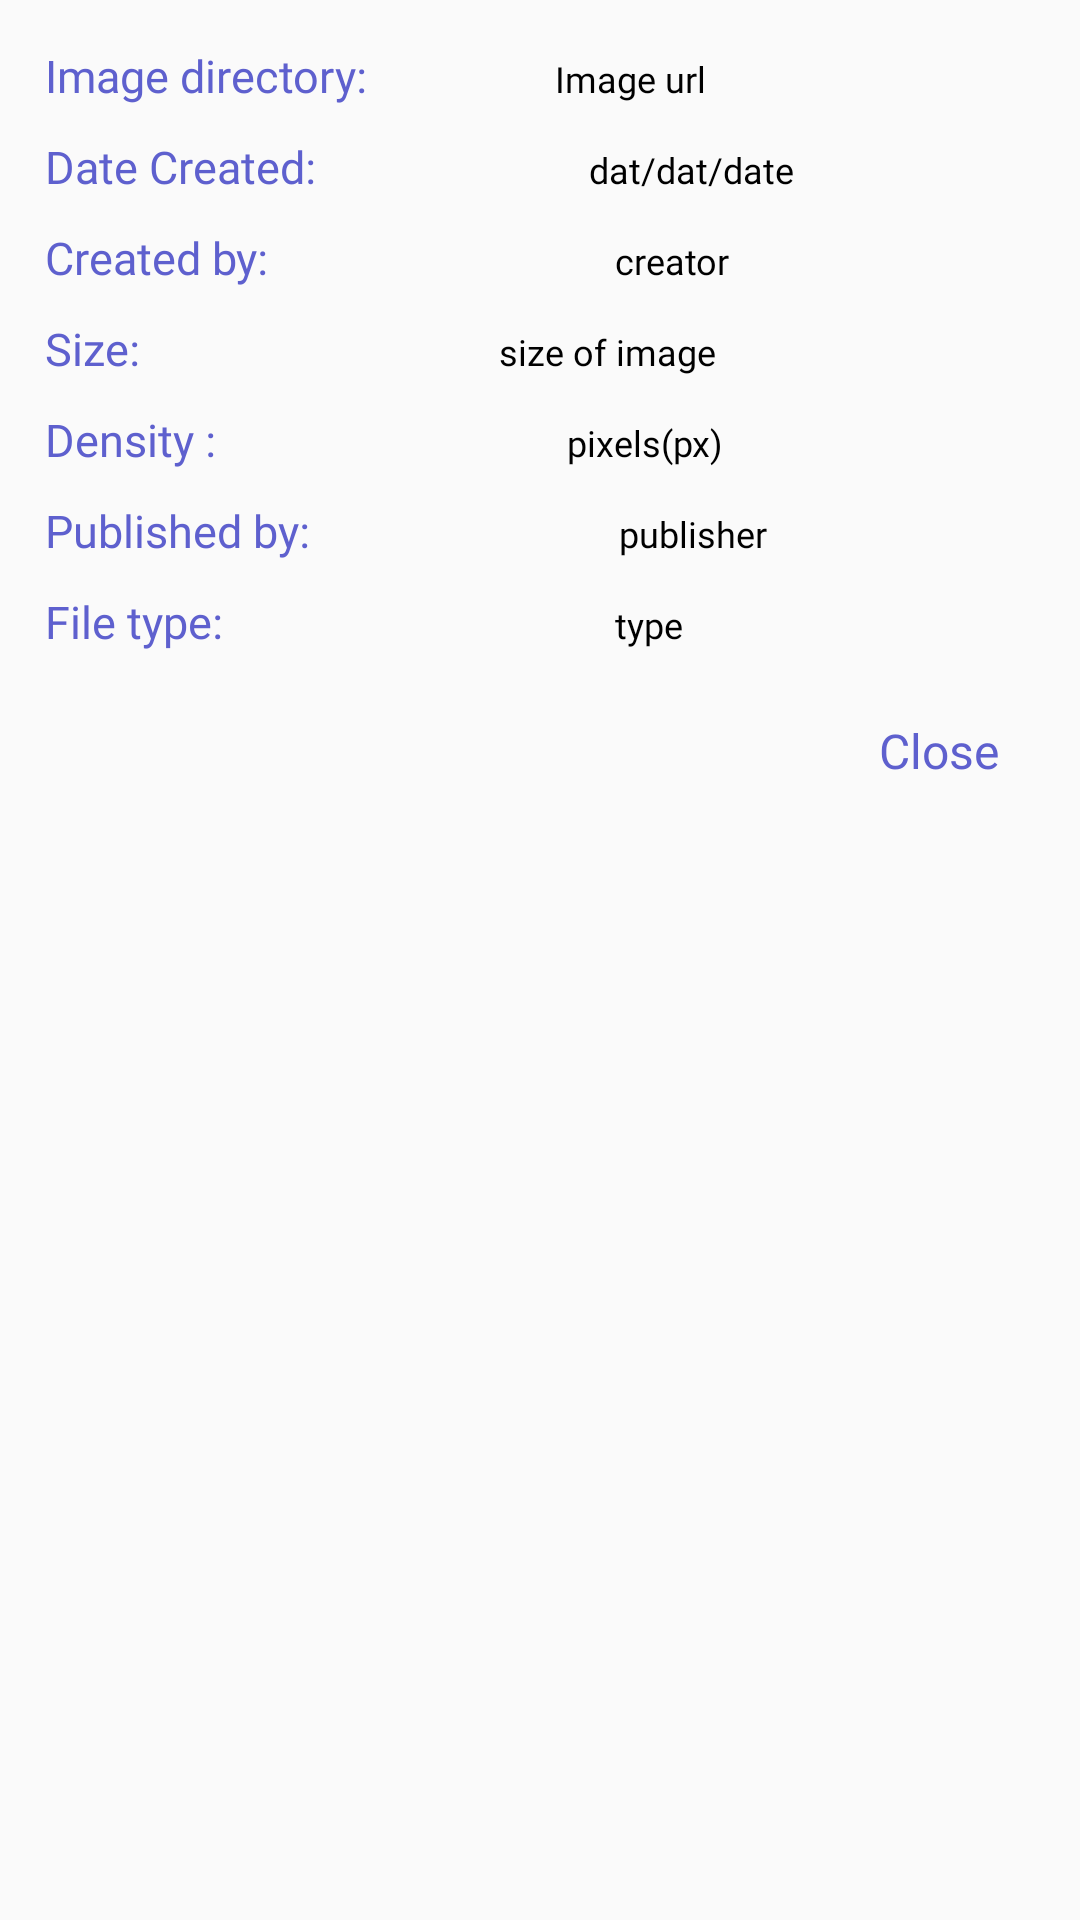

The Android layout XML behind this screen, and the referenced resources:
<!-- AndroidManifest.xml: application theme Theme.WallpaperApplication -->
<!-- res/layout/image_details.xml -->
<?xml version="1.0" encoding="utf-8"?>
<RelativeLayout xmlns:android="http://schemas.android.com/apk/res/android"
    android:layout_width="match_parent"
    android:layout_height="wrap_content"
    android:padding="10dp">

    <LinearLayout
        android:id="@+id/linearLayout2"
        android:layout_width="match_parent"
        android:layout_height="wrap_content"
        android:orientation="horizontal"
        android:weightSum="2">

        <androidx.appcompat.widget.AppCompatTextView
            android:id="@+id/url_image"
            android:layout_width="0dp"
            android:layout_height="wrap_content"
            android:layout_weight="1"
            android:fontFamily="@font/poppins_semibold"
            android:padding="5dp"
            android:text="Image directory: "
            android:textAlignment="textStart"
            android:textColor="@color/icon_splash_background"
            android:textSize="15sp" />

        <androidx.appcompat.widget.AppCompatTextView
            android:id="@+id/url"
            android:layout_width="0dp"
            android:layout_height="wrap_content"
            android:layout_weight="1"
            android:fontFamily="@font/poppins_regular"
            android:padding="5dp"
            android:text="Image url "
            android:textColor="@color/black"
            android:textSize="12sp" />

    </LinearLayout>

    <LinearLayout
        android:id="@+id/linearLayout3"
        android:layout_width="match_parent"
        android:layout_height="wrap_content"
        android:layout_below="@+id/linearLayout2"
        android:orientation="horizontal"
        android:weightSum="2">

        <androidx.appcompat.widget.AppCompatTextView
            android:id="@+id/date_created"
            android:layout_width="wrap_content"
            android:layout_height="wrap_content"
            android:layout_weight="1"
            android:fontFamily="@font/poppins_semibold"
            android:gravity="start"
            android:padding="5dp"
            android:text="Date Created: "
            android:textAlignment="textStart"
            android:textColor="@color/icon_splash_background"
            android:textSize="15sp" />

        <androidx.appcompat.widget.AppCompatTextView
            android:id="@+id/date"
            android:layout_width="wrap_content"
            android:layout_height="wrap_content"
            android:layout_weight="1"
            android:fontFamily="@font/poppins_regular"
            android:padding="5dp"
            android:text="dat/dat/date "
            android:textColor="@color/black"
            android:textSize="12sp" />

    </LinearLayout>

    <LinearLayout
        android:id="@+id/linearLayout4"
        android:layout_width="match_parent"
        android:layout_height="wrap_content"
        android:layout_below="@+id/linearLayout3"
        android:orientation="horizontal"
        android:weightSum="2">

        <androidx.appcompat.widget.AppCompatTextView
            android:id="@+id/created_by"
            android:layout_width="wrap_content"
            android:layout_height="wrap_content"
            android:layout_weight="1"
            android:fontFamily="@font/poppins_semibold"
            android:gravity="start"
            android:padding="5dp"
            android:text="Created by: "
            android:textAlignment="textStart"
            android:textColor="@color/icon_splash_background"
            android:textSize="15sp" />

        <androidx.appcompat.widget.AppCompatTextView
            android:id="@+id/creator"
            android:layout_width="wrap_content"
            android:layout_height="wrap_content"
            android:layout_weight="1"
            android:fontFamily="@font/poppins_regular"
            android:padding="5dp"
            android:text="creator"
            android:textColor="@color/black"
            android:textSize="12sp" />

    </LinearLayout>

    <LinearLayout
        android:id="@+id/linearLayout5"
        android:layout_width="match_parent"
        android:layout_height="wrap_content"
        android:orientation="horizontal"
        android:weightSum="2"
        android:layout_below="@+id/linearLayout4">

        <androidx.appcompat.widget.AppCompatTextView
            android:id="@+id/image_size"
            android:layout_width="wrap_content"
            android:layout_height="wrap_content"
            android:layout_weight="1"
            android:fontFamily="@font/poppins_semibold"
            android:gravity="start"
            android:padding="5dp"
            android:text="Size: "
            android:textAlignment="textStart"
            android:textColor="@color/icon_splash_background"
            android:textSize="15sp" />

        <androidx.appcompat.widget.AppCompatTextView
            android:id="@+id/size"
            android:layout_width="wrap_content"
            android:layout_height="wrap_content"
            android:layout_weight="1"
            android:fontFamily="@font/poppins_regular"
            android:padding="5dp"
            android:text="size of image"
            android:textColor="@color/black"
            android:textSize="12sp" />

    </LinearLayout>

    <LinearLayout
        android:id="@+id/linearLayout6"
        android:layout_width="match_parent"
        android:layout_height="wrap_content"
        android:orientation="horizontal"
        android:weightSum="2"
        android:layout_below="@+id/linearLayout5">

        <androidx.appcompat.widget.AppCompatTextView
            android:id="@+id/pixels_image"
            android:layout_width="wrap_content"
            android:layout_height="wrap_content"
            android:layout_weight="1"
            android:fontFamily="@font/poppins_semibold"
            android:gravity="start"
            android:padding="5dp"
            android:text="Density : "
            android:textAlignment="textStart"
            android:textColor="@color/icon_splash_background"
            android:textSize="15sp" />

        <androidx.appcompat.widget.AppCompatTextView
            android:id="@+id/pixels"
            android:layout_width="wrap_content"
            android:layout_height="wrap_content"
            android:layout_weight="1"
            android:fontFamily="@font/poppins_regular"
            android:padding="5dp"
            android:text="pixels(px)"
            android:textColor="@color/black"
            android:textSize="12sp" />

    </LinearLayout>

    <LinearLayout
        android:id="@+id/linearLayout7"
        android:layout_width="match_parent"
        android:layout_height="wrap_content"
        android:orientation="horizontal"
        android:weightSum="2"
        android:layout_below="@+id/linearLayout6">

        <androidx.appcompat.widget.AppCompatTextView
            android:id="@+id/publisher_image"
            android:layout_width="wrap_content"
            android:layout_height="wrap_content"
            android:layout_weight="1"
            android:fontFamily="@font/poppins_semibold"
            android:gravity="start"
            android:padding="5dp"
            android:text="Published by: "
            android:textAlignment="textStart"
            android:textColor="@color/icon_splash_background"
            android:textSize="15sp" />

        <androidx.appcompat.widget.AppCompatTextView
            android:id="@+id/publisher"
            android:layout_width="wrap_content"
            android:layout_height="wrap_content"
            android:layout_weight="1"
            android:fontFamily="@font/poppins_regular"
            android:padding="5dp"
            android:text="publisher"
            android:textColor="@color/black"
            android:textSize="12sp" />

    </LinearLayout>

    <LinearLayout
        android:id="@+id/linearLayout8"
        android:layout_width="match_parent"
        android:layout_height="wrap_content"
        android:orientation="horizontal"
        android:weightSum="2"
        android:layout_below="@+id/linearLayout7">

        <androidx.appcompat.widget.AppCompatTextView
            android:id="@+id/file_type"
            android:layout_width="wrap_content"
            android:layout_height="wrap_content"
            android:layout_weight="1"
            android:fontFamily="@font/poppins_semibold"
            android:gravity="start"
            android:padding="5dp"
            android:text="File type: "
            android:textAlignment="textStart"
            android:textColor="@color/icon_splash_background"
            android:textSize="15sp" />

        <androidx.appcompat.widget.AppCompatTextView
            android:id="@+id/type_file"
            android:layout_width="wrap_content"
            android:layout_height="wrap_content"
            android:layout_weight="1"
            android:fontFamily="@font/poppins_regular"
            android:padding="5dp"
            android:text="type"
            android:textColor="@color/black"
            android:textSize="12sp" />

    </LinearLayout>

    <androidx.appcompat.widget.AppCompatTextView
        android:id="@+id/close"
        android:layout_width="wrap_content"
        android:layout_height="wrap_content"
        android:layout_margin="10dp"
        android:elevation="10dp"
        android:fontFamily="@font/poppins_regular"
        android:padding="7dp"
        android:text="Close"
        android:textAlignment="center"
        android:textAllCaps="false"
        android:textColor="@color/icon_splash_background"
        android:textSize="16sp"
        android:layout_below="@+id/linearLayout8"
        android:layout_alignParentEnd="true"/>

</RelativeLayout>
<!-- resources referenced by this layout -->
<resources>
  <color name="icon_splash_background">#5e60ce</color>
  <style name="Theme.WallpaperApplication" parent="Theme.MaterialComponents.Light.NoActionBar.Bridge">
          
          <item name="colorPrimary">@color/white</item>
          <item name="colorPrimaryVariant">@color/purple_700</item>
          <item name="colorOnPrimary">@color/white</item>
          
          <item name="colorSecondary">@color/teal_200</item>
          <item name="colorSecondaryVariant">@color/teal_700</item>
          <item name="colorOnSecondary">@color/white</item>
          
          <item name="android:statusBarColor">@color/icon_splash_background</item>
          <item name="android:windowLightStatusBar" tools:targetApi="m">false</item>
          <item name="android:forceDarkAllowed" tools:targetApi="q">false</item>
          <item name="android:windowSplashScreenBackground" tools:targetApi="s">@color/icon_splash_background</item>
  
          
  
      </style>
  
      //splash custom
  <!-- not gathered from this repository: default colours our renderer supplied (Android Studio template values) -->
  <color name="purple_700">#FF3700B3</color>
  <color name="teal_200">#FF03DAC5</color>
  <color name="teal_700">#FF018786</color>
  <color name="black">#FF000000</color>
  <color name="white">#FFFFFFFF</color>
</resources>
